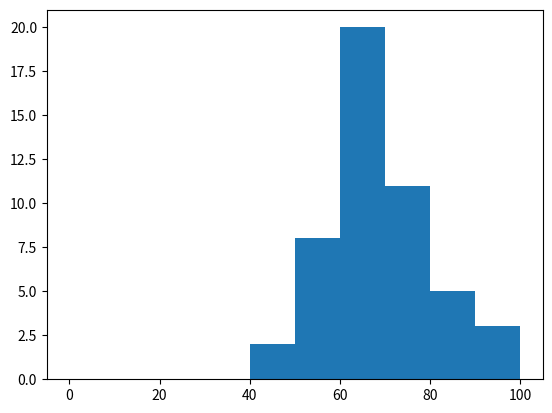

Here is the Python script that generated this plot: (Note: this script raises an exception after producing the figure.)
#!/usr/bin/env python3
import numpy as np
import matplotlib.pyplot as plt

np.random.seed(5)
student_grades = np.random.normal(68, 15, 50)

plt.hist(student_grades, bins=10, range=(0, 100), edgeColor='k')
plt.xlabel("Grades")
plt.ylabel("Number of Students")
plt.xlim(0, 100)
plt.ylim(0, 30)
plt.xticks(range(0, 101, 10))
plt.title("Project A")
plt.show()
